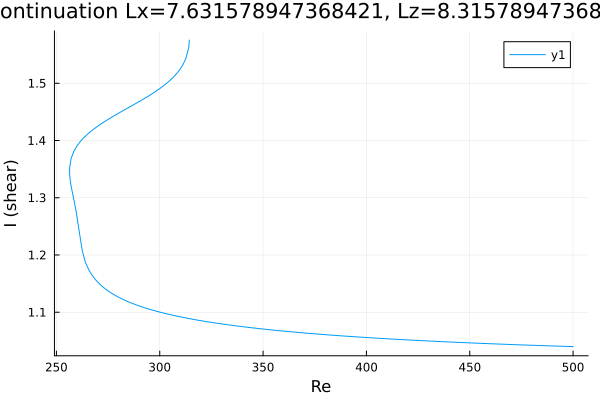

The file beside this chart, header and first rows:
Re, shear
500.0, 1.04
499.4, 1.04
498, 1.04
496.6, 1.04
495.1, 1.041
493.7, 1.041
492.3, 1.041
490.9, 1.041
489.5, 1.041
488.1, 1.041
486.7, 1.041
485.2, 1.042
483.8, 1.042
482.4, 1.042
481, 1.042
479.6, 1.042
478.2, 1.043
476.8, 1.043
475.3, 1.043
473.9, 1.043
472.5, 1.043
471.1, 1.043
469.7, 1.044
468.3, 1.044
466.9, 1.044
465.4, 1.044
464, 1.044
462.6, 1.045
461.2, 1.045
459.8, 1.045
458.4, 1.045
457, 1.045
455.5, 1.046
454.1, 1.046
452.7, 1.046
451.3, 1.046
449.9, 1.046
448.5, 1.047
447.1, 1.047
445.6, 1.047
444.2, 1.047
442.8, 1.048
441.4, 1.048
440, 1.048
438.6, 1.048
437.2, 1.049
435.7, 1.049
434.3, 1.049
432.9, 1.049
431.5, 1.05
430.1, 1.05
428.7, 1.05
427.3, 1.05
425.8, 1.051
424.4, 1.051
423.6, 1.051
422.2, 1.051
420.8, 1.051
419.4, 1.052
418, 1.052
... 240 more rows
